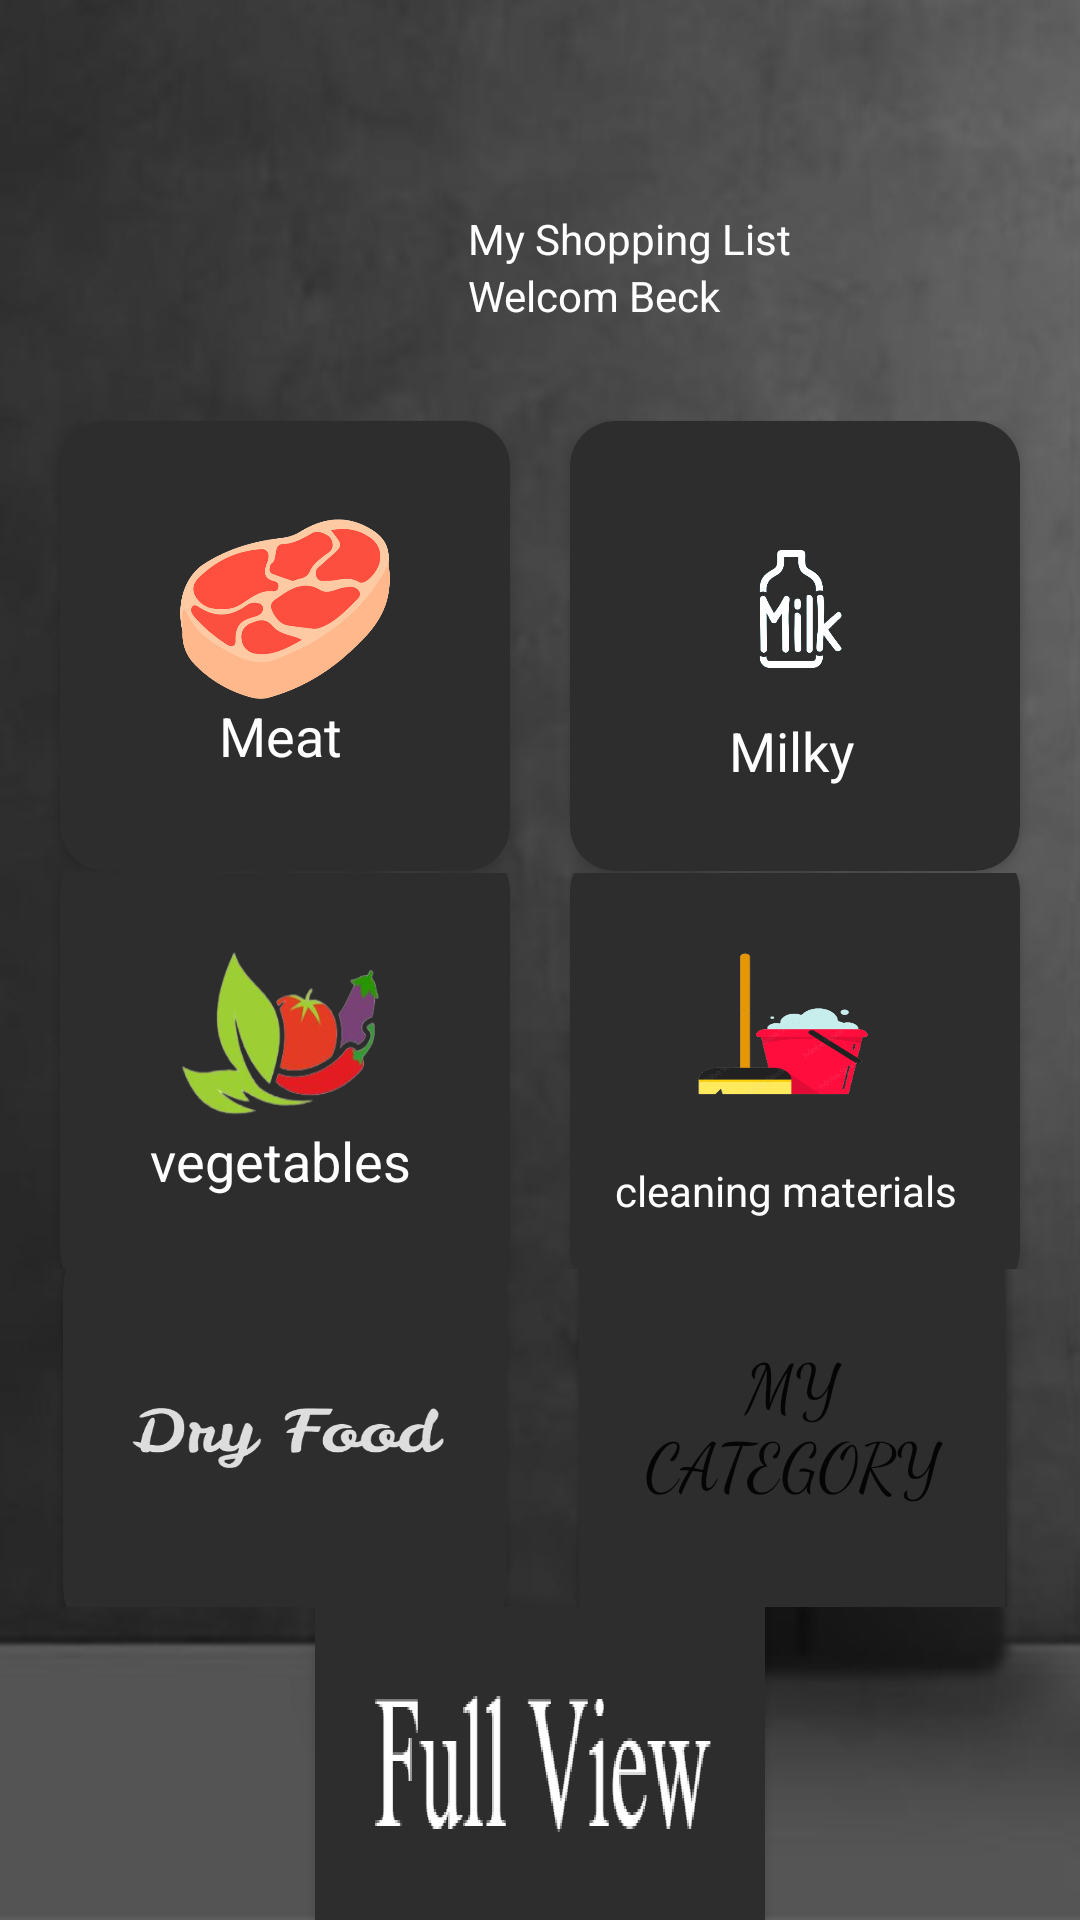

Android layout source for this screen:
<!-- AndroidManifest.xml: application theme Theme.SmartFRIDGE -->
<!-- res/layout/activity_shopping_tables.xml -->
<?xml version="1.0" encoding="utf-8"?>
<RelativeLayout
    xmlns:android="http://schemas.android.com/apk/res/android"
    xmlns:app="http://schemas.android.com/apk/res-auto"
    xmlns:tools="http://schemas.android.com/tools"
    android:layout_width="match_parent"
    android:layout_height="match_parent"
    android:orientation="vertical"
    android:background="@drawable/background2"
    tools:context=".local_customer_memory.ShoppingTables">

    <LinearLayout
        android:id="@+id/welcom"
        android:layout_width="wrap_content"
        android:gravity="center_horizontal"
        android:layout_centerHorizontal="true"
        android:layout_marginTop="50dp"
        android:layout_height="70dp">

        <ImageView
            android:layout_width="50dp"
            android:layout_height="50dp"
            android:layout_marginTop="10dp"
            android:background="@drawable/shopping_cart"/>
        <LinearLayout
            android:layout_width="wrap_content"
            android:layout_marginTop="20dp"
            android:layout_marginStart="10dp"
            android:orientation="vertical"
            android:layout_height="wrap_content">
            <TextView
                android:layout_width="wrap_content"
                android:layout_height="wrap_content"
                android:text="My Shopping List"
                android:fontFamily="sans-serif"
                android:textColor="@color/white"/>
            <TextView
                android:layout_width="wrap_content"
                android:layout_height="wrap_content"
                android:text="Welcom Beck"
                android:fontFamily="sans-serif"
                android:textColor="@color/white"/>
        </LinearLayout>
    </LinearLayout>

    <LinearLayout
        android:layout_below="@+id/welcom"
        android:layout_width="match_parent"
        android:layout_height="wrap_content"
        android:orientation="vertical"
        android:layout_marginTop="20dp">

        <LinearLayout
            android:layout_width="match_parent"
            android:layout_height="wrap_content"
            android:gravity="center"
            android:layout_weight="1">

            <androidx.cardview.widget.CardView
                android:layout_width="150dp"
                android:layout_height="150dp"
                app:cardBackgroundColor="#2D2D2D"
                android:layout_margin="10dp"
                app:cardCornerRadius="15dp">


                <LinearLayout
                    android:layout_width="wrap_content"
                    android:layout_height="wrap_content"
                    android:layout_gravity="center"
                    android:orientation="vertical">

                    <ImageButton
                        android:id="@+id/bt_meat"
                        android:layout_width="70dp"
                        android:layout_height="60dp"
                        android:background="@drawable/steak"/>
                    <TextView
                        android:layout_width="match_parent"
                        android:layout_height="wrap_content"
                        android:text="   Meat"
                        android:textColor="@color/white"
                        android:textSize="18sp"/>

                </LinearLayout>

            </androidx.cardview.widget.CardView>

            <androidx.cardview.widget.CardView
                android:layout_width="150dp"
                android:layout_height="150dp"
                app:cardBackgroundColor="#2D2D2D"
                android:layout_margin="10dp"
                app:cardCornerRadius="15dp">


                <LinearLayout
                    android:layout_width="wrap_content"
                    android:layout_height="wrap_content"
                    android:layout_gravity="center"
                    android:orientation="vertical">

                    <ImageButton
                        android:id="@+id/bt_milky"
                        android:layout_width="70dp"
                        android:layout_height="70dp"
                        android:background="@drawable/milk"/>
                    <TextView
                        android:layout_width="match_parent"
                        android:layout_height="wrap_content"
                        android:text="   Milky"
                        android:textColor="@color/white"
                        android:textSize="18sp"/>

                </LinearLayout>

            </androidx.cardview.widget.CardView>

        </LinearLayout>
        <LinearLayout
            android:layout_width="match_parent"
            android:layout_height="wrap_content"
            android:gravity="center"
            android:layout_weight="2">

            <androidx.cardview.widget.CardView
                android:layout_width="150dp"
                android:layout_height="150dp"
                app:cardBackgroundColor="#2D2D2D"
                android:layout_margin="10dp"
                app:cardCornerRadius="15dp">

                <LinearLayout
                    android:layout_width="wrap_content"
                    android:layout_height="wrap_content"
                    android:layout_gravity="center"
                    android:orientation="vertical">

                    <ImageButton
                        android:id="@+id/bt_vegetables"
                        android:layout_width="85dp"
                        android:layout_height="60dp"
                        android:background="@drawable/vegetables"/>
                    <TextView
                        android:layout_width="90dp"
                        android:layout_height="wrap_content"
                        android:text="vegetables"
                        android:textColor="@color/white"
                        android:textSize="18sp"/>

                </LinearLayout>

            </androidx.cardview.widget.CardView>

            <androidx.cardview.widget.CardView
                android:layout_width="150dp"
                android:layout_height="150dp"
                app:cardBackgroundColor="#2D2D2D"
                android:layout_margin="10dp"
                app:cardCornerRadius="15dp">


                <LinearLayout
                    android:layout_width="wrap_content"
                    android:layout_height="wrap_content"
                    android:layout_gravity="center"
                    android:orientation="vertical">

                    <ImageButton
                        android:id="@+id/bt_clean"
                        android:layout_width="match_parent"
                        android:layout_height="80dp"
                        android:background="@drawable/cleaning_materials" />
                    <TextView
                        android:layout_width="120dp"
                        android:layout_height="wrap_content"
                        android:text="cleaning materials"
                        android:textColor="@color/white"
                        android:textSize="14sp"/>

                </LinearLayout>

            </androidx.cardview.widget.CardView>

        </LinearLayout>
        <LinearLayout
            android:layout_width="match_parent"
            android:layout_height="wrap_content"
            android:gravity="center"
            android:layout_weight="3">

            <androidx.cardview.widget.CardView
                android:layout_width="148dp"
                android:layout_height="140dp"
                android:layout_margin="10dp"
                app:cardBackgroundColor="#2D2D2D"
                app:cardCornerRadius="20dp">

                <LinearLayout
                    android:layout_width="wrap_content"
                    android:layout_height="wrap_content"
                    android:layout_gravity="center"
                    android:orientation="vertical">

                    <ImageButton
                        android:id="@+id/bt_dty"
                        android:layout_width="120dp"
                        android:layout_height="100dp"
                        android:background="@drawable/dry_food" />

                </LinearLayout>

            </androidx.cardview.widget.CardView>

            <Button
                android:id="@+id/my_category"
                android:layout_width="150dp"
                android:layout_height="150dp"
                android:layout_marginTop="5dp"
                android:layout_margin="10dp"
                android:paddingBottom="20dp"
                android:fontFamily="cursive"
                app:cornerRadius="10dp"
                android:textSize="22dp"
                android:backgroundTint="@color/new_color"
                android:text="My category"
                />



        </LinearLayout>

        <LinearLayout
            android:layout_width="match_parent"
            android:layout_height="wrap_content"
            android:gravity="center"
            android:layout_weight="3">
























            <androidx.cardview.widget.CardView
                android:layout_width="150dp"
                android:layout_height="142dp"
                app:cardBackgroundColor="#2D2D2D"
                android:layout_margin="10dp"
                app:cardCornerRadius="15dp">


                <LinearLayout
                    android:layout_width="wrap_content"
                    android:layout_height="wrap_content"
                    android:layout_gravity="center"
                    android:orientation="vertical">

                    <ImageButton
                        android:id="@+id/bt_full_view"
                        android:layout_width="120dp"
                        android:layout_height="70dp"
                        android:background="@drawable/full"/>

                </LinearLayout>

            </androidx.cardview.widget.CardView>



        </LinearLayout>
    </LinearLayout>

</RelativeLayout>
<!-- resources referenced by this layout -->
<resources>
  <color name="new_color">#2D2D2D</color>
  <color name="white">#FFFFFFFF</color>
  <!-- drawable background2: jpg bitmap (drawable-v24, 26961 bytes) -->
  <!-- drawable cleaning_materials: png bitmap (drawable, 82584 bytes) -->
  <!-- drawable create_recipes: png bitmap (drawable, 51842 bytes) -->
  <!-- drawable dry_food: png bitmap (drawable, 28482 bytes) -->
  <!-- drawable full: png bitmap (drawable, 159553 bytes) -->
  <!-- drawable milk: png bitmap (drawable, 128603 bytes) -->
  <!-- drawable steak: png bitmap (drawable, 230417 bytes) -->
  <!-- drawable vegetables: png bitmap (drawable, 40505 bytes) -->
  <style name="Theme.SmartFRIDGE" parent="Theme.MaterialComponents.DayNight.NoActionBar">
          
          <item name="colorPrimary">@color/purple_500</item>
          <item name="colorPrimaryVariant">@color/purple_700</item>
          <item name="colorOnPrimary">@color/white</item>
          
          <item name="colorSecondary">@color/teal_200</item>
          <item name="colorSecondaryVariant">@color/teal_700</item>
          <item name="colorOnSecondary">@color/black</item>
          
          <item name="android:statusBarColor">?attr/colorPrimaryVariant</item>
          
      </style>
  <color name="purple_500">#FF6200EE</color>
  <color name="purple_700">#FF3700B3</color>
  <color name="teal_200">#FF03DAC5</color>
  <color name="teal_700">#FF018786</color>
  <color name="black">#FF000000</color>
</resources>
